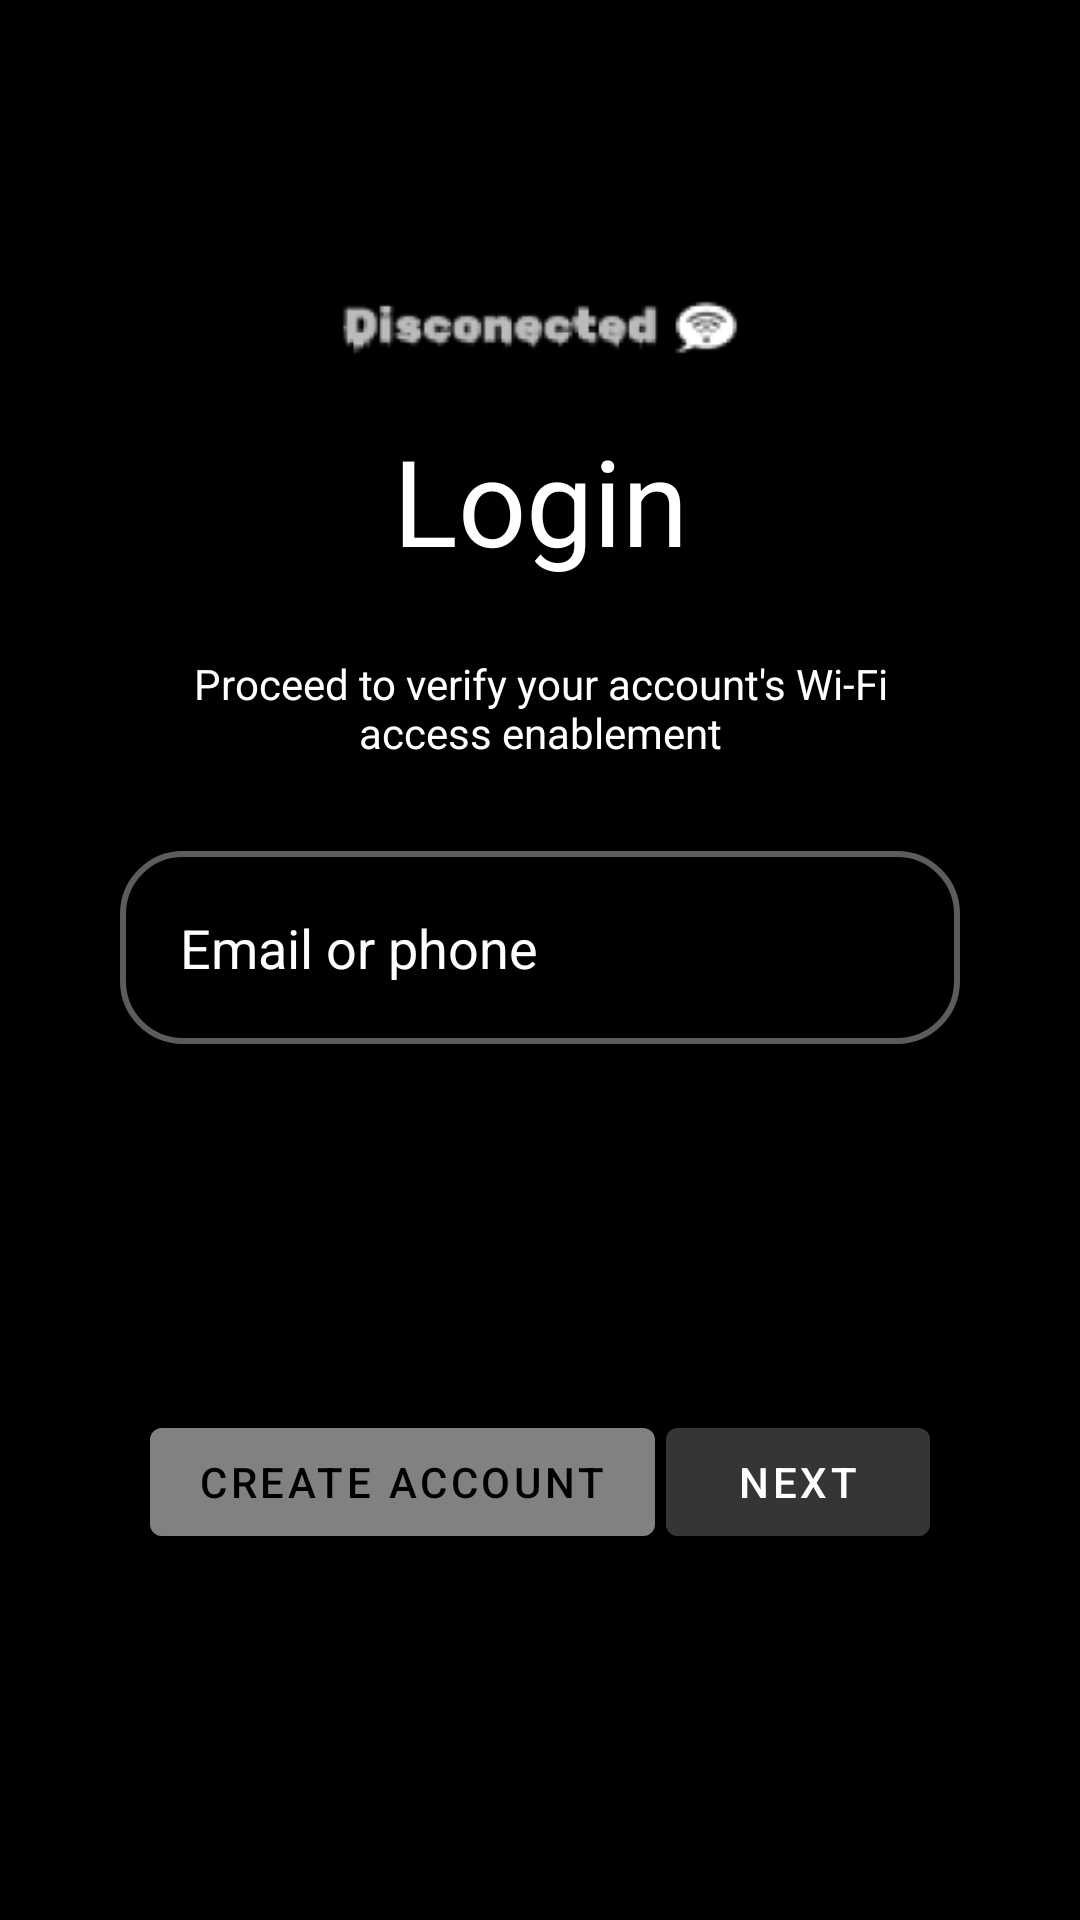

Produce the Android XML layout that renders to this screen, including the resource entries it uses.
<!-- AndroidManifest.xml: application theme Theme.Disconnected -->
<!-- res/layout/activity_main.xml -->
<?xml version="1.0" encoding="utf-8"?>
<androidx.constraintlayout.widget.ConstraintLayout xmlns:android="http://schemas.android.com/apk/res/android"
    xmlns:app="http://schemas.android.com/apk/res-auto"
    xmlns:tools="http://schemas.android.com/tools"
    android:layout_width="match_parent"
    android:layout_height="match_parent"
    android:background="@color/black"
    android:backgroundTint="@color/black"
    tools:context=".MainActivity">

    <View
        style="@style/ContainerComponents"
        app:layout_constraintTop_toTopOf="parent"
        app:layout_constraintLeft_toLeftOf="parent"
        app:layout_constraintRight_toRightOf="parent"
        android:layout_marginRight="15dp"
        android:layout_marginLeft="15dp"
        android:layout_marginBottom="70dp"
        app:layout_constraintBottom_toBottomOf="parent"
        />

    <ImageView
        android:id="@+id/imageView"
        android:layout_width="324dp"
        android:layout_height="219dp"
        android:contentDescription="Logo"
        android:src="@mipmap/logos"
        app:layout_constraintLeft_toLeftOf="parent"
        app:layout_constraintRight_toRightOf="parent"

        app:layout_constraintTop_toTopOf="parent"
        tools:ignore="HardcodedText" />

    <TextView
        android:id="@+id/textLogin"
        android:layout_width="wrap_content"
        android:layout_height="wrap_content"
        android:layout_marginTop="140dp"
        android:text="Login"
        android:textColor="@color/white"
        android:textSize="40sp"
        app:layout_constraintLeft_toLeftOf="parent"
        app:layout_constraintRight_toRightOf="parent"
        app:layout_constraintTop_toTopOf="parent"
        tools:ignore="HardcodedText" />

    <TextView

        android:id="@+id/msg"
        android:layout_width="wrap_content"
        android:layout_height="wrap_content"
        android:layout_marginTop="25dp"
        android:width="250dp"
        android:textAlignment="center"
        android:text="@string/msgWifi"
        android:textColor="@color/white"
        app:layout_constraintLeft_toLeftOf="parent"
        app:layout_constraintRight_toRightOf="parent"
        app:layout_constraintTop_toBottomOf="@id/textLogin" />

    <EditText
        style="@style/Edit_Text"
        android:id="@+id/inputLogin"
        android:layout_width="wrap_content"
        android:layout_height="wrap_content"
        android:layout_marginTop="30dp"
        android:width="280dp"
        android:textColor="@color/white"
        android:hint="@string/email_or_phone"
        android:textColorHint="@color/white"
        app:layout_constraintLeft_toLeftOf="parent"
        app:layout_constraintRight_toRightOf="parent"
        app:layout_constraintTop_toBottomOf="@id/msg"
        tools:ignore="Autofill,TextFields" />

    <com.google.android.material.button.MaterialButton
        android:id="@+id/buttonNext"
        android:layout_width="wrap_content"
        android:layout_height="wrap_content"
        android:layout_marginEnd="50dp"
        android:backgroundTint="@color/gray_500"
        android:text="@string/Next"
        app:layout_constraintBottom_toBottomOf="parent"
        app:layout_constraintRight_toRightOf="parent"
        app:layout_constraintTop_toBottomOf="@id/inputLogin"
        tools:ignore="HardcodedText,DuplicateSpeakableTextCheck" />


    <com.google.android.material.button.MaterialButton
        android:id="@+id/buttonCreate"
        android:layout_width="wrap_content"
        android:layout_height="wrap_content"
        android:layout_marginStart="50dp"
        android:text="@string/Create_Account"
        android:backgroundTint="@color/gray"
        android:textColor="@color/black"
        app:layout_constraintBottom_toBottomOf="parent"
        app:layout_constraintLeft_toLeftOf="parent"
        app:layout_constraintTop_toBottomOf="@id/inputLogin"
        tools:ignore="HardcodedText,DuplicateSpeakableTextCheck" />
</androidx.constraintlayout.widget.ConstraintLayout>
<!-- resources referenced by this layout -->
<resources>
  <color name="black">#FF000000</color>
  <color name="gray">#99999999</color>
  <color name="gray_500">#353538</color>
  <color name="white">#FFFFFFFF</color>
  <!-- mipmap logos: png bitmap (mipmap-hdpi, 2231 bytes) -->
  <string name="Create_Account">Create Account</string>
  <string name="Next">Next</string>
  <string name="email_or_phone">Email or phone</string>
  <string name="msgWifi">Proceed to verify your account\'s Wi-Fi access enablement</string>
  <style name="ContainerComponents">
          <item name="android:layout_width">match_parent</item>
          <item name="android:layout_height">580dp</item>
          <item name="android:background">@drawable/container_components</item>
      </style>
  <style name="Edit_Text">
          <item name="android:layout_width">match_parent</item>
          <item name="android:layout_height">wrap_content</item>
          <item name="android:background">@drawable/edit_text</item>
          <item name="android:padding">20dp</item>
      </style>
  <style name="Theme.Disconnected" parent="Theme.MaterialComponents.DayNight.DarkActionBar">
          
          <item name="colorPrimary">@color/purple_500</item>
          <item name="colorPrimaryVariant">@color/purple_700</item>
          <item name="colorOnPrimary">@color/white</item>
          
          <item name="colorSecondary">@color/teal_200</item>
          <item name="colorSecondaryVariant">@color/teal_700</item>
          <item name="colorOnSecondary">@color/black</item>
          
          <item name="android:statusBarColor">?attr/colorPrimaryVariant</item>
          
      </style>
  <!-- drawable edit_text (drawable) -->
  <?xml version="1.0" encoding="utf-8"?>
  <shape xmlns:android="http://schemas.android.com/apk/res/android">
      <stroke android:color="@color/gray" android:width="2dp"/>
      <corners android:radius="20dp"/>
  </shape>
  <color name="purple_500">#FF6200EE</color>
  <color name="purple_700">#FF3700B3</color>
  <color name="teal_200">#FF03DAC5</color>
  <color name="teal_700">#FF018786</color>
</resources>
